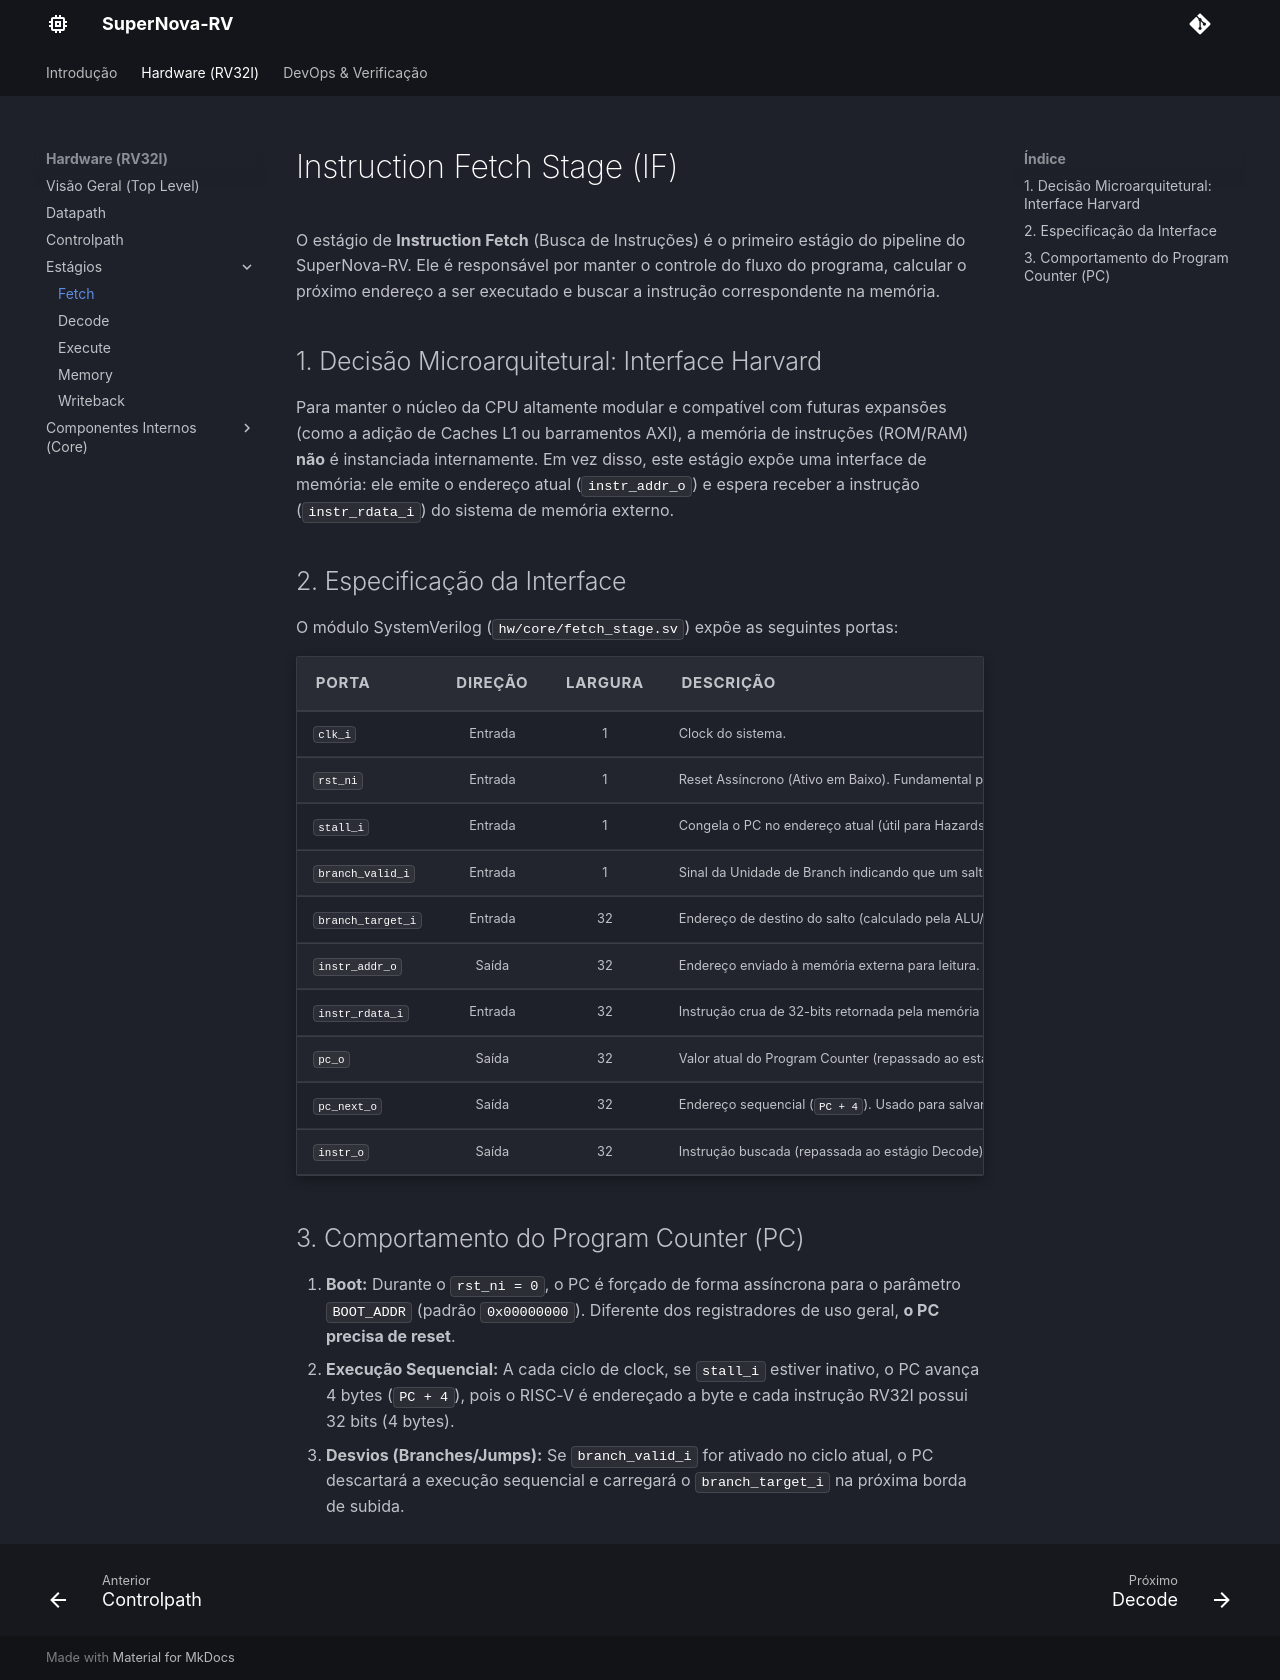

repository: Nyfeu/SuperNova-RV · page: hw/stages/fetch_stage/index.html · generator: mkdocs

# Instruction Fetch Stage (IF)

O estágio de **Instruction Fetch** (Busca de Instruções) é o primeiro estágio do pipeline do SuperNova-RV. Ele é responsável por manter o controle do fluxo do programa, calcular o próximo endereço a ser executado e buscar a instrução correspondente na memória.

## 1. Decisão Microarquitetural: Interface Harvard
Para manter o núcleo da CPU altamente modular e compatível com futuras expansões (como a adição de Caches L1 ou barramentos AXI), a memória de instruções (ROM/RAM) **não** é instanciada internamente. Em vez disso, este estágio expõe uma interface de memória: ele emite o endereço atual (`instr_addr_o`) e espera receber a instrução (`instr_rdata_i`) do sistema de memória externo.

## 2. Especificação da Interface

O módulo SystemVerilog (`hw/core/fetch_stage.sv`) expõe as seguintes portas:

| Porta | Direção | Largura | Descrição |
| :--- | :---: | :---: | :--- |
| `clk_i` | Entrada | 1 | Clock do sistema. |
| `rst_ni` | Entrada | 1 | Reset Assíncrono (Ativo em Baixo). Fundamental para carregar o `BOOT_ADDR` no PC. |
| `stall_i` | Entrada | 1 | Congela o PC no endereço atual (útil para Hazards de dados no pipeline). |
| `branch_valid_i`| Entrada | 1 | Sinal da Unidade de Branch indicando que um salto deve ocorrer. |
| `branch_target_i`| Entrada | 32 | Endereço de destino do salto (calculado pela ALU/BCU). |
| `instr_addr_o` | Saída | 32 | Endereço enviado à memória externa para leitura. |
| `instr_rdata_i` | Entrada | 32 | Instrução crua de 32-bits retornada pela memória externa. |
| `pc_o` | Saída | 32 | Valor atual do Program Counter (repassado ao estágio Decode). |
| `pc_next_o` | Saída | 32 | Endereço sequencial (`PC + 4`). Usado para salvar o retorno de funções (`JAL`/`JALR`). |
| `instr_o` | Saída | 32 | Instrução buscada (repassada ao estágio Decode). |

## 3. Comportamento do Program Counter (PC)
1. **Boot:** Durante o `rst_ni = 0`, o PC é forçado de forma assíncrona para o parâmetro `BOOT_ADDR` (padrão `0x00000000`). Diferente dos registradores de uso geral, **o PC precisa de reset**.
2. **Execução Sequencial:** A cada ciclo de clock, se `stall_i` estiver inativo, o PC avança 4 bytes (`PC + 4`), pois o RISC-V é endereçado a byte e cada instrução RV32I possui 32 bits (4 bytes).
3. **Desvios (Branches/Jumps):** Se `branch_valid_i` for ativado no ciclo atual, o PC descartará a execução sequencial e carregará o `branch_target_i` na próxima borda de subida.
